The GitHub repository MasieroGiacomo/Project contains a labelled image folder "dataset" with 2 categories: human, not human. Examples follow, each with its label.

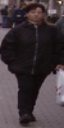
Label: human

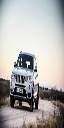
Label: not human

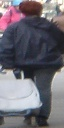
Label: human

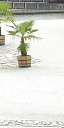
Label: not human

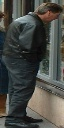
Label: human

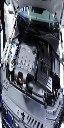
Label: not human
